Image classification data set "images_by_side" (SzymixOz/semantic-segmentation-of-coronary-vessels on GitHub). Class labels (2): left, right.

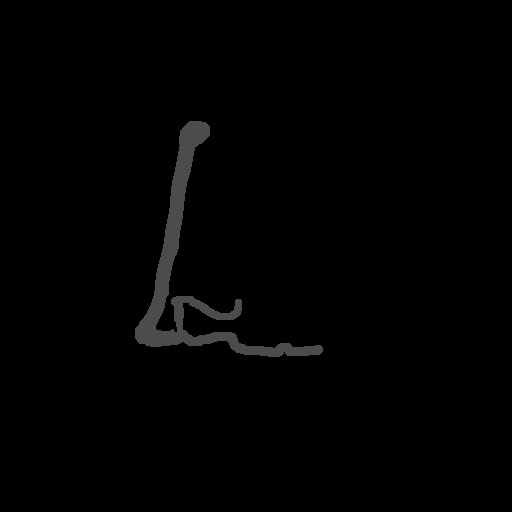
Label: right

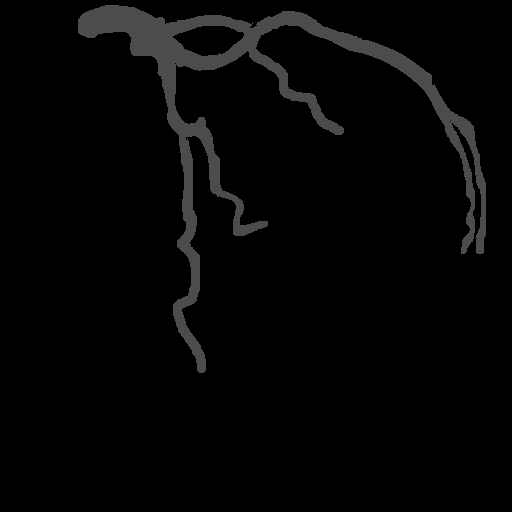
Label: left

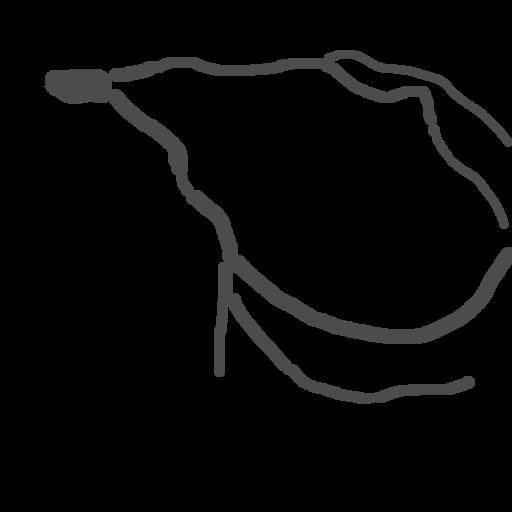
Label: left

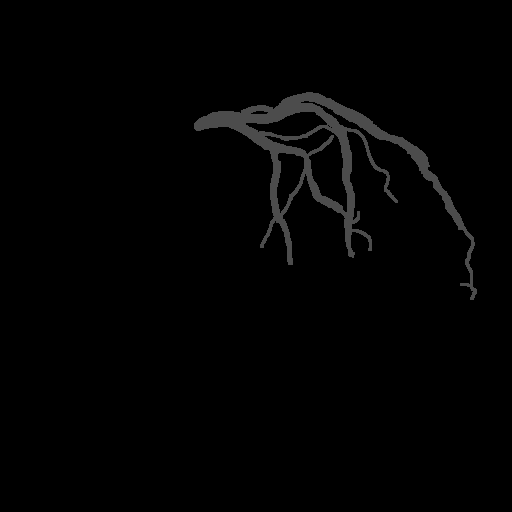
Label: left

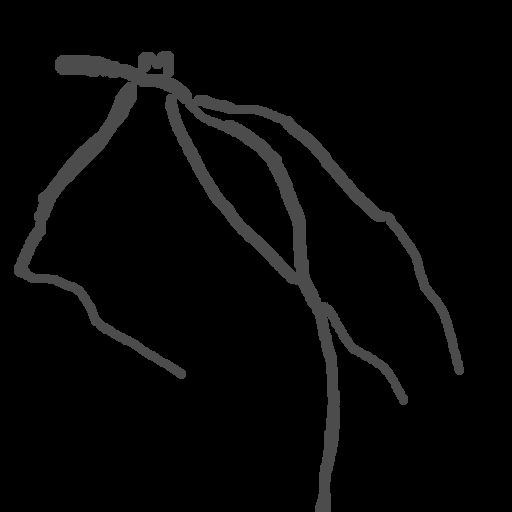
Label: left

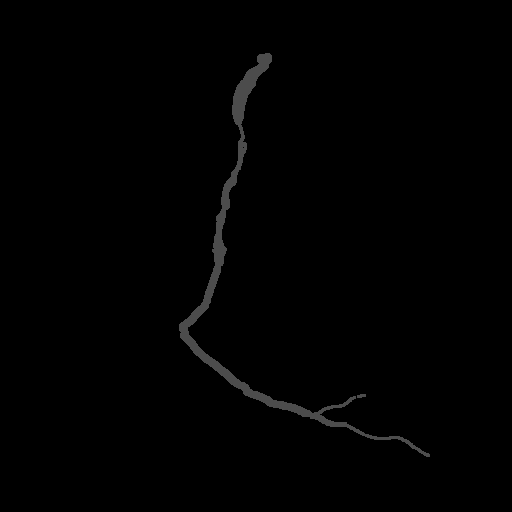
Label: right
